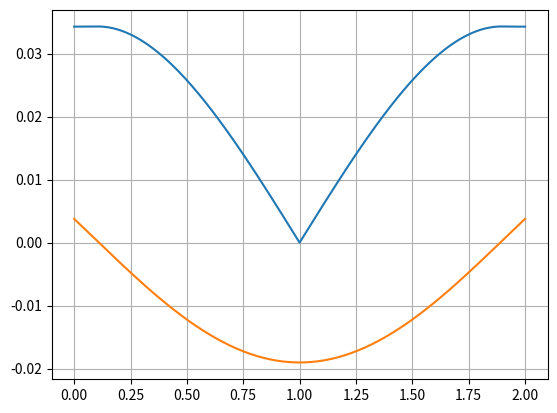
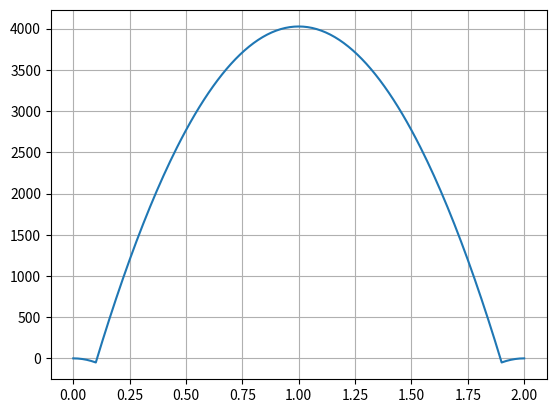

Generate these figures, in order, with matplotlib:
from math import pi, sin, cos, tan, radians
import numpy as np
from matplotlib import pyplot as plt


# function to calculate moment due to a distributed force
def sumz_moment(list1, y_i, elementset):
    list2 = []
    for i in range(len(list1)):
        if y_i[i] < elementset:
            outcome = list1[i] * (elementset - y_i[i])
        else:
            outcome = 0
        list2.append(outcome)
    return sum(list2)


# function to calculate stresses/displacement of the main spoiler plate
def mainplate_bending(lift, E, Ixx, spoiler_weight, endplate_weight, spoiler_span, spoiler_chord, spoiler_area, strut_lat_location):
    strut_location_1 = spoiler_span / 2 * (1 - strut_lat_location)
    strut_location_2 = spoiler_span / 2 * (1 + strut_lat_location)
    
    # calculating y-coordinate, area and weight at each increment i
    y_i = np.zeros(len(lift) + 1)
    y_ii = np.zeros(len(lift))
    area_i = np.zeros(len(lift))
    weight_i = np.zeros(len(lift))
    di = spoiler_span / len(lift)
    
    for i in range(len(lift) + 1):
        y_i[i] = round(i * di, 3)
    
    for i in range(len(lift)):
        y_ii[i] = y_i[i] + (y_i[i + 1] - y_i[i]) / 2
        area_i[i] = spoiler_chord * di
        weight_i[i] = -spoiler_weight / spoiler_area * area_i[i]  # force downward
    
    # adding the weight of the endplate to the first and last weight_i
    weight_i[0] += endplate_weight
    weight_i[-1] += endplate_weight
    
    # calculate the z-force on the strut by sum of forces in z
    f_strut_z = -(sum(lift) + sum(weight_i)) / 2
    
    # calculate the influence of the lift and weight on the bending moment for each increment i
    moment_lift_i = []
    moment_weight_i = []
    for i in range(len(lift) + 1):
        yset = y_i[i]
        momentL = sumz_moment(lift, y_ii, yset)
        momentW = sumz_moment(weight_i, y_ii, yset)
        moment_lift_i.append(momentL)
        moment_weight_i.append(momentW)
    
    # calculating the moment along strut in x
    moment_x_i = []
    for i in range(len(lift) + 1):
        yset = y_i[i]
        if yset >= strut_location_2 and yset >= strut_location_1:
            mom_i = f_strut_z * (yset - strut_location_2) + f_strut_z * (yset - strut_location_1) + moment_lift_i[i] + moment_weight_i[i]
            moment_x_i.append(mom_i)
        elif strut_location_2 > yset >= strut_location_1:
            mom_i = f_strut_z * (yset - strut_location_1) + moment_lift_i[i] + moment_weight_i[i]
            moment_x_i.append(mom_i)
        elif yset < strut_location_2 and yset < strut_location_1:
            mom_i = moment_lift_i[i] + moment_weight_i[i]
            moment_x_i.append(mom_i)
    
    # calculate deflection angles and displacement
    # the deflection angle in the centerline of the spoiler is 0
    # the deflection at the struts is considered equal to 0
    theta_i = np.zeros(len(lift) + 1)
    for i in range(int(len(lift) / 2) + 1, len(lift) + 1):
        theta_i[i] = theta_i[i - 1] + 0.5 * (moment_x_i[i] / (E * Ixx[i]) + moment_x_i[i - 1] / (E * Ixx[i - 1])) * (
                    y_i[i] - y_i[i - 1])
    
    index_strut = np.where(y_i == strut_location_2)[0][0]
    v_i = np.zeros(len(lift) + 1)
    for i in range(index_strut, len(lift) + 1):
        v_i[i] = v_i[i - 1] + 0.5 * (theta_i[i] + theta_i[i - 1]) * (y_i[i] - y_i[i - 1])
    
    for i in range(index_strut + 1, int(len(lift) / 2), -1):
        v_i[i - 1] = v_i[i] - 0.5 * (theta_i[i] + theta_i[i - 1]) * (y_i[i] - y_i[i - 1])
    
    for i in range(int(len(lift) / 2)):
        theta_i[i] = theta_i[len(lift) - i]
        v_i[i] = v_i[len(lift) - i]
        
    return theta_i, v_i, y_i, moment_x_i


# input parameters of the geometry
g = 9.80665
spoiler_weight = 20 * g
endplate_weight = 0.5 * g
spoiler_span = 2
spoiler_chord = 0.8
spoiler_area = 2.4
strut_lat_location = 0.9

# list with the lift force at each increment i
lift = -100 * np.ones(200)

# input sectional parameters
E = 70 * 10 ** 9
Ixx = 10 ** -6 * np.ones(len(lift) + 1)

theta_i, v_i, y_i, moment_x_i = mainplate_bending(lift, E, Ixx, spoiler_weight, endplate_weight, spoiler_span, spoiler_chord, spoiler_area, strut_lat_location)

# plotting
plt.figure()
plt.plot(y_i, theta_i)
plt.plot(y_i, v_i)
plt.grid()

plt.figure()
plt.plot(y_i, moment_x_i)
plt.grid()